Run: headless pygame with SDL's dummy video driver; simulated clock (each Clock.tick advances the game by its frame time, no real sleeping); random seed 0; keys injected as events and as key.get_pressed() state; no mouse input.
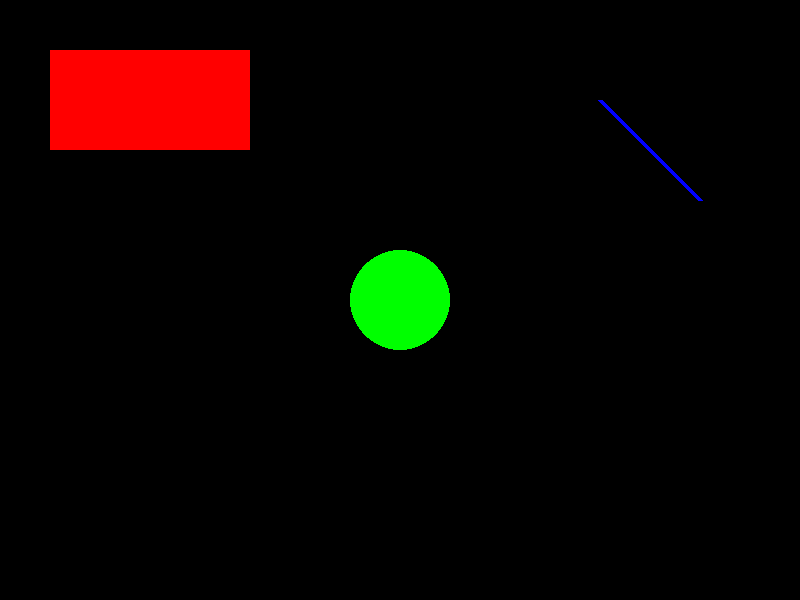
Frame 1 of 4 · flips 1–60 · no input
Frame 2 of 4 · flips 61–180 · tapped SPACE, RETURN · held RIGHT (→), D · screen unchanged from frame 1, image omitted
Frame 3 of 4 · flips 181–300 · held DOWN (↓), S · screen unchanged from frame 2, image omitted
Frame 4 of 4 · flips 301–420 · held LEFT (←), A, UP (↑), W · screen unchanged from frame 3, image omitted

The pygame program that drew these frames:

import pygame

class GameWindow:
    def __init__(self, width, height):
        self.width = width
        self.height = height
        self.screen = pygame.display.set_mode((self.width, self.height))
        pygame.display.set_caption("My Game")

    def run(self):
        running = True
        while running:
            for event in pygame.event.get():
                if event.type == pygame.QUIT:
                    running = False


            pygame.draw.rect(self.screen, (255, 0, 0), (50, 50, 200, 100))  # Draw a red rectangle
            pygame.draw.circle(self.screen, (0, 255, 0), (400, 300), 50)  # Draw a green circle
            pygame.draw.line(self.screen, (0, 0, 255), (600, 100), (700, 200), 5)  # Draw a blue line

            
            pygame.display.flip()  # Update the window display
        
        pygame.quit()  # Close the Pygame window and exit the game

# Create an instance of the GameWindow class and run the game
game = GameWindow(800, 600)

game.run()
